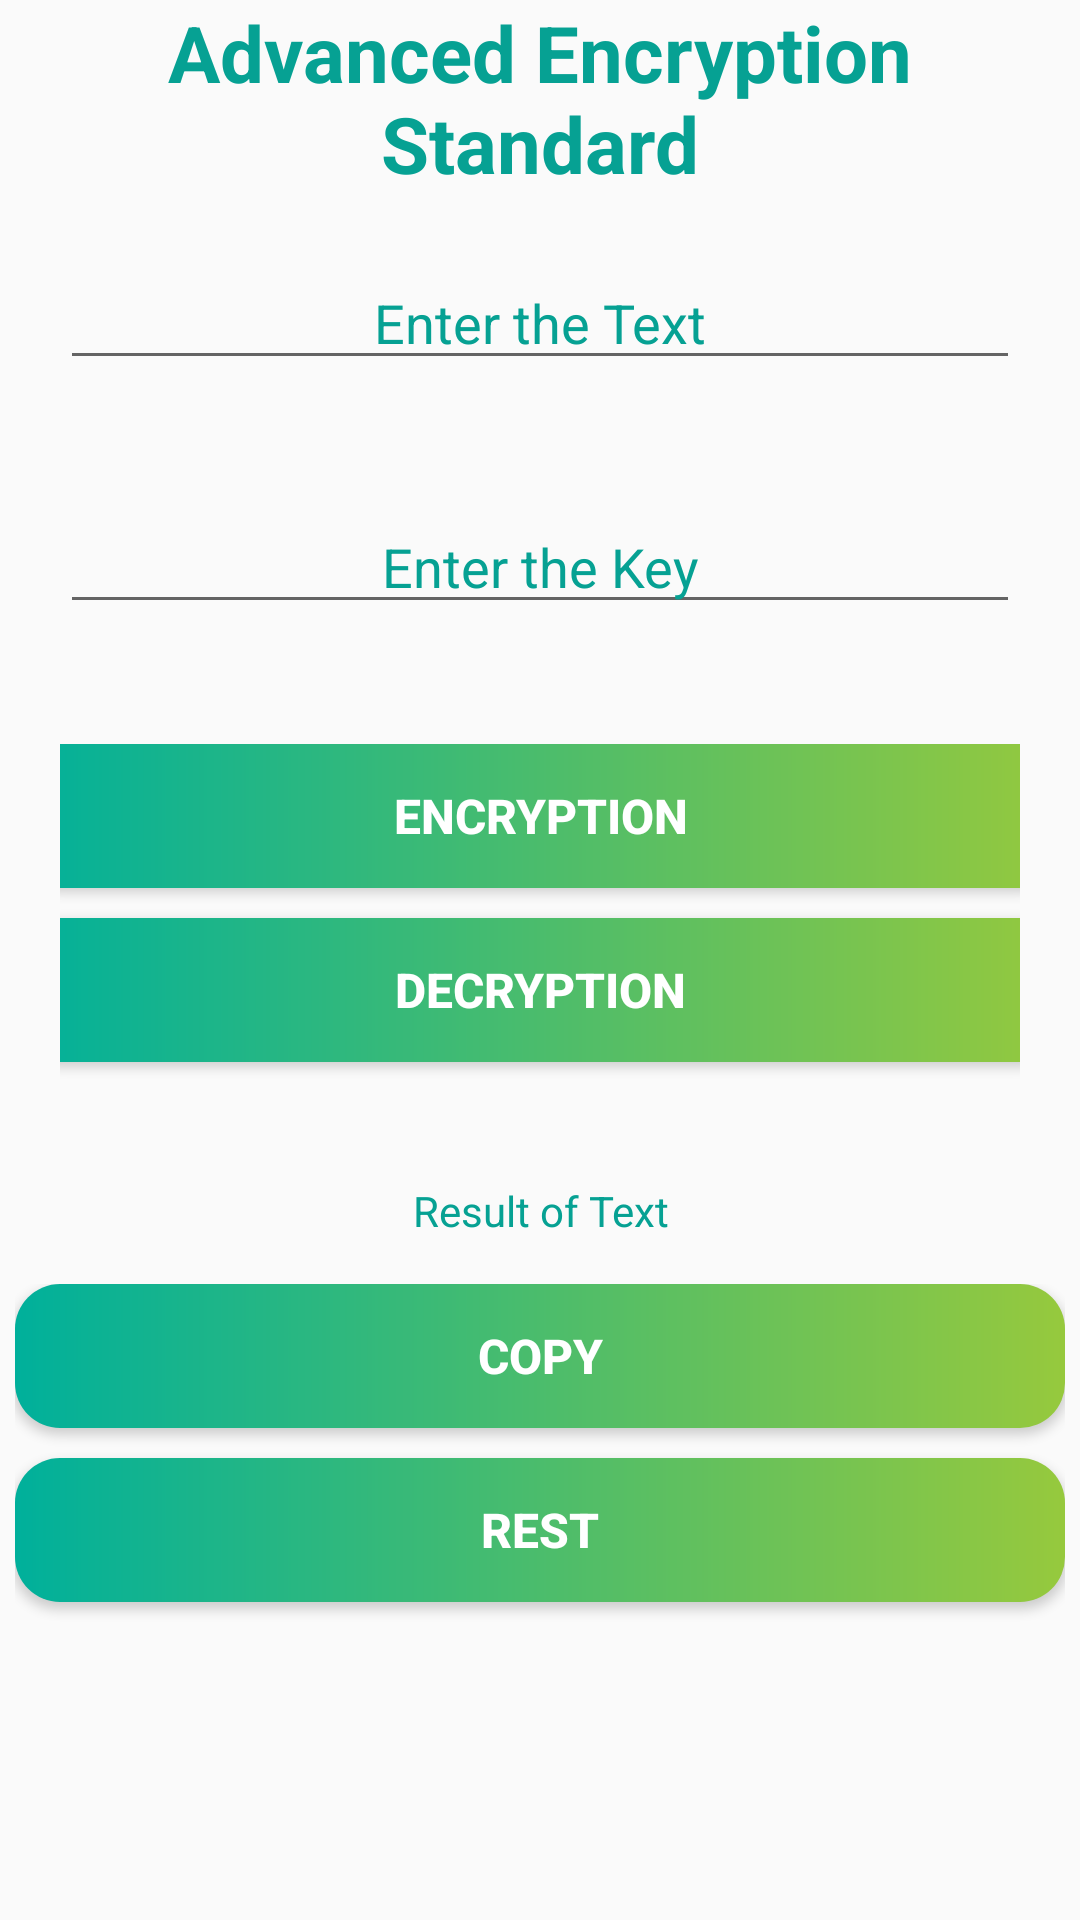

The Android layout XML behind this screen, and the referenced resources:
<!-- AndroidManifest.xml: application theme Theme.Cryptography -->
<!-- res/layout/activity_aes.xml -->
<?xml version="1.0" encoding="utf-8"?>
<androidx.constraintlayout.widget.ConstraintLayout xmlns:android="http://schemas.android.com/apk/res/android"
    xmlns:app="http://schemas.android.com/apk/res-auto"
    xmlns:tools="http://schemas.android.com/tools"
    android:layout_width="match_parent"
    android:layout_height="match_parent"
    tools:context=".AES">

    <ScrollView
        android:layout_width="match_parent"
        android:layout_height="match_parent"
        android:overScrollMode="never"
        android:scrollbars="none">
        <RelativeLayout
            android:layout_width="match_parent"
            android:layout_height="wrap_content">

            <TextView
                android:id="@+id/header_aes"
                android:layout_width="match_parent"
                android:layout_height="wrap_content"
                android:gravity="center"
                android:text="@string/advanced_encryption_standard"
                android:textSize="26sp"
                android:textStyle="bold"
                android:textColor="@color/colorAccent"/>
            <EditText
                android:id="@+id/text_aes"
                android:layout_width="match_parent"
                android:layout_height="wrap_content"
                android:gravity="center"
                android:hint="@string/enter_the_text"
                android:inputType="textMultiLine"
                android:textColor="@color/colorAccent"
                android:textColorHint="@color/colorAccent"
                android:layout_below="@+id/header_aes"
                android:layout_margin="20dp"
                android:autofillHints="" />
            <EditText
                android:id="@+id/key_aes"
                android:layout_width="match_parent"
                android:layout_height="wrap_content"
                android:gravity="center"
                android:hint="@string/enter_the_key"
                android:inputType="textMultiLine"
                android:textColor="@color/colorAccent"
                android:textColorHint="@color/colorAccent"
                android:layout_below="@id/text_aes"
                android:layout_margin="20dp"
                android:autofillHints="" />
            <LinearLayout
                android:id="@+id/linear_aes"
                android:layout_width="match_parent"
                android:layout_height="wrap_content"
                android:orientation="vertical"
                android:layout_below="@id/key_aes"
                android:layout_margin="20dp">

                <Button
                    android:id="@+id/encryption_aes"
                    android:layout_width="350dp"
                    android:layout_gravity="center"
                    android:layout_height="wrap_content"
                    android:text="@string/encryption"
                    android:background="@drawable/trending_background"
                    android:textStyle="bold"
                    android:textColor="@color/white"
                    android:textSize="16sp"/>
                <Button
                    android:id="@+id/decryption_aes"
                    android:layout_width="350dp"
                    android:layout_height="wrap_content"
                    android:text="@string/decryption"
                    android:layout_gravity="center"
                    android:layout_margin="10dp"
                    android:background="@drawable/trending_background"
                    android:textStyle="bold"
                    android:textColor="@color/white"
                    android:textSize="16sp"/>

            </LinearLayout>

            <TextView
                android:id="@+id/result_ase"
                android:layout_width="match_parent"
                android:layout_height="wrap_content"
                android:layout_below="@id/linear_aes"
                android:layout_marginStart="10dp"
                android:layout_marginTop="10dp"
                android:layout_marginEnd="10dp"
                android:layout_marginBottom="10dp"
                android:gravity="center"
                android:hint="@string/result_of_text"
                android:inputType="textMultiLine"
                android:textColor="@color/colorAccent"
                android:textColorHint="@color/colorAccent"
                tools:ignore="TextViewEdits" />

            <LinearLayout

                android:layout_width="match_parent"
                android:layout_height="wrap_content"
                android:layout_below="@id/result_ase"
                android:orientation="vertical"
                android:layout_margin="5dp"
                android:layout_marginBottom="20dp"
                >

                <Button
                    android:id="@+id/copy_aes"
                    android:layout_width="350dp"
                    android:layout_height="wrap_content"
                    android:layout_gravity="center"
                    android:background="@drawable/trending_background"
                    android:onClick="cp_aes"
                    android:text="@string/copy"
                    android:textColor="@color/white"
                    android:textSize="16sp"
                    android:textStyle="bold" />

                <Button
                    android:id="@+id/reset_aes"
                    android:layout_width="350dp"
                    android:layout_height="wrap_content"
                    android:text="@string/rest"
                    android:onClick="reset_aes"
                    android:layout_gravity="center"
                    android:layout_margin="10dp"
                    android:background="@drawable/trending_background"
                    android:textStyle="bold"
                    android:textColor="@color/white"
                    android:textSize="16sp"/>
            </LinearLayout>
        </RelativeLayout>
    </ScrollView>
</androidx.constraintlayout.widget.ConstraintLayout>
<!-- resources referenced by this layout -->
<resources>
  <color name="colorAccent">#06A193</color>
  <color name="white">#FFFFFFFF</color>
  <!-- drawable trending_background (drawable) -->
  <?xml version="1.0" encoding="utf-8"?>
  
  <shape xmlns:android="http://schemas.android.com/apk/res/android"
      android:shape="rectangle">
  
      <gradient
          android:angle="360"
          android:endColor="@color/colorTrendingEnd"
          android:startColor="@color/colorTrendingStart"/>
      <corners
          android:radius="15dp"/>
  
  </shape>
  <string name="advanced_encryption_standard">Advanced Encryption Standard</string>
  <string name="copy">Copy</string>
  <string name="decryption">Decryption</string>
  <string name="encryption">Encryption</string>
  <string name="enter_the_key">Enter the Key</string>
  <string name="enter_the_text">Enter the Text</string>
  <string name="rest">Rest</string>
  <string name="result_of_text">Result of Text</string>
  <style name="Theme.Cryptography" parent="Theme.MaterialComponents.DayNight.NoActionBar.Bridge">
          
          <item name="colorPrimary">#009688</item>
          <item name="colorPrimaryVariant">#009688</item>
          <item name="colorOnPrimary">@color/white</item>
          
          <item name="colorSecondary">@color/teal_200</item>
          <item name="colorSecondaryVariant">@color/teal_700</item>
          <item name="colorOnSecondary">@color/black</item>
          
          <item name="android:statusBarColor" tools:targetApi="l">?attr/colorPrimaryVariant</item>
          
      </style>
  <color name="colorTrendingEnd">#96C93D</color>
  <color name="colorTrendingStart">#00B09B</color>
  <color name="teal_200">#FF03DAC5</color>
  <color name="teal_700">#FF018786</color>
  <color name="black">#FF000000</color>
</resources>
